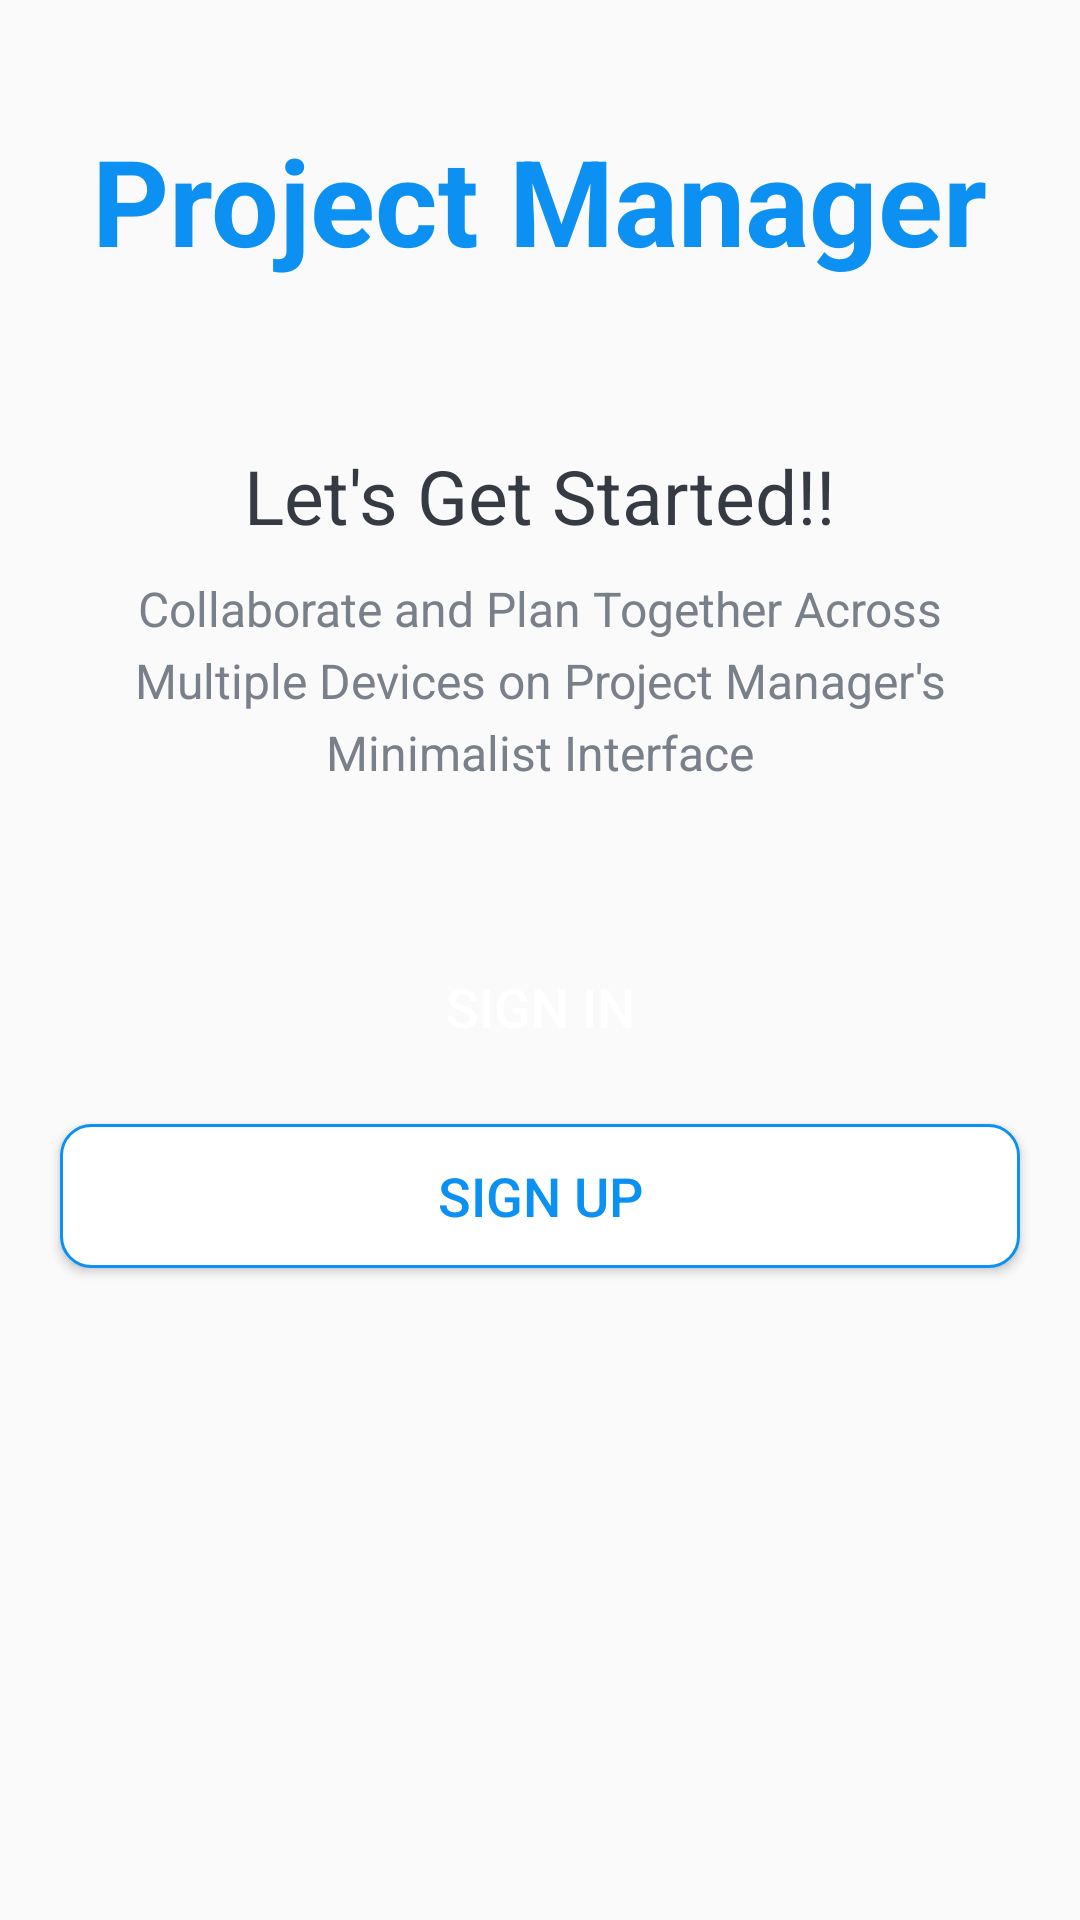

Here is an Android app screen rendered from its layout file. Give the layout XML and the strings, colors and styles it references.
<!-- AndroidManifest.xml: activity theme AppTheme.NoActionBar -->
<!-- res/layout/activity_intro.xml -->
<?xml version="1.0" encoding="utf-8"?>
<LinearLayout xmlns:android="http://schemas.android.com/apk/res/android"
    xmlns:app="http://schemas.android.com/apk/res-auto"
    xmlns:tools="http://schemas.android.com/tools"
    android:layout_width="match_parent"
    android:layout_height="match_parent"
    android:background="@drawable/intro_background"
    android:gravity="center_horizontal"
    android:orientation="vertical"
    tools:context=".activities.IntroActivity">

    <TextView
        android:id="@+id/tv_app_name"
        android:layout_width="wrap_content"
        android:layout_height="wrap_content"
        android:layout_marginTop="@dimen/introScreenTitleText_marginTop"
        android:text="@string/app_name"
        android:textColor="@color/colorAccent"
        android:textSize="@dimen/introScreenTitleText_size"
        android:textStyle="bold" />

    <ImageView
        android:layout_width="wrap_content"
        android:layout_height="wrap_content"
        android:layout_marginTop="@dimen/introScreenImage_marginTop"
        android:contentDescription="@string/image_contentDescription"
        android:src="@drawable/ic_task_image" />

    <TextView
        android:layout_width="wrap_content"
        android:layout_height="wrap_content"
        android:layout_marginTop="@dimen/letsGetStartedText_marginTop"
        android:text="@string/letsGetStartedText"
        android:textColor="@color/primaryTextColor"
        android:textSize="@dimen/letsGetStartedText_size" />

    <TextView
        android:layout_width="match_parent"
        android:layout_height="wrap_content"
        android:layout_marginStart="@dimen/introText_marginStartEnd"
        android:layout_marginTop="@dimen/introText_marginTop"
        android:layout_marginEnd="@dimen/introText_marginStartEnd"
        android:gravity="center"
        android:lineSpacingExtra="@dimen/introText_lineSpacingExtra"
        android:text="@string/introTextDescription"
        android:textColor="@color/secondaryTextColor"
        android:textSize="@dimen/introText_size" />

    <Button
        android:id="@+id/btn_sign_in_intro"
        android:layout_width="match_parent"
        android:layout_height="wrap_content"
        android:layout_gravity="center"
        android:layout_marginStart="@dimen/btn_marginStartEnd"
        android:layout_marginTop="@dimen/introScreenSignInBtn_marginTop"
        android:layout_marginEnd="@dimen/btn_marginStartEnd"
        android:background="@drawable/shape_button_rounded"
        android:foreground="?attr/selectableItemBackground"
        android:gravity="center"
        android:paddingTop="@dimen/btn_paddingTop"
        android:paddingBottom="@dimen/btn_paddingBottom"
        android:text="@string/signIn"
        android:textColor="@android:color/white"
        android:textSize="@dimen/btn_textSize" />

    <Button
        android:id="@+id/btn_sign_up_intro"
        android:layout_width="match_parent"
        android:layout_height="wrap_content"
        android:layout_gravity="center"
        android:layout_marginStart="@dimen/btn_marginStartEnd"
        android:layout_marginTop="@dimen/introScreenSignUpBtn_marginTop"
        android:layout_marginEnd="@dimen/btn_marginStartEnd"
        android:background="@drawable/white_border_shape_button_rounded"
        android:foreground="?attr/selectableItemBackground"
        android:gravity="center"
        android:paddingTop="@dimen/btn_paddingTop"
        android:paddingBottom="@dimen/btn_paddingBottom"
        android:text="@string/signUp"
        android:textColor="@color/colorPrimary"
        android:textSize="@dimen/btn_textSize" />

</LinearLayout>
<!-- resources referenced by this layout -->
<resources>
  <color name="colorAccent">#0C90F1</color>
  <color name="colorPrimary">#0C90F1</color>
  <color name="primaryTextColor">#363A43</color>
  <color name="secondaryTextColor">#7A8089</color>
  <dimen name="btn_marginStartEnd">20dp</dimen>
  <dimen name="btn_paddingBottom">8dp</dimen>
  <dimen name="btn_paddingTop">8dp</dimen>
  <dimen name="btn_textSize">18sp</dimen>
  <dimen name="introScreenImage_marginTop">30dp</dimen>
  <dimen name="introScreenSignInBtn_marginTop">50dp</dimen>
  <dimen name="introScreenSignUpBtn_marginTop">15dp</dimen>
  <dimen name="introScreenTitleText_marginTop">40dp</dimen>
  <dimen name="introScreenTitleText_size">40sp</dimen>
  <dimen name="introText_lineSpacingExtra">5dp</dimen>
  <dimen name="introText_marginStartEnd">20dp</dimen>
  <dimen name="introText_marginTop">10dp</dimen>
  <dimen name="introText_size">16sp</dimen>
  <dimen name="letsGetStartedText_marginTop">25dp</dimen>
  <dimen name="letsGetStartedText_size">25sp</dimen>
  <!-- drawable white_border_shape_button_rounded (drawable) -->
  <?xml version="1.0" encoding="utf-8"?>
  <shape xmlns:android="http://schemas.android.com/apk/res/android"
      android:shape="rectangle">
  
      <stroke android:color="#0C90F1"
          android:width="1dp" />
  
      <solid android:color="@android:color/white" />
  
      <corners android:radius="10dp" />
  </shape>
  <string name="app_name">Project Manager</string>
  <string name="image_contentDescription">image</string>
  <string name="introTextDescription">Collaborate and Plan Together Across Multiple Devices on Project Manager\'s Minimalist Interface</string>
  <string name="letsGetStartedText">Let\'s Get Started!!</string>
  <string name="signIn">SIGN IN</string>
  <string name="signUp">SIGN UP</string>
  <style name="AppTheme.NoActionBar">
          <item name="windowActionBar">false</item>
          <item name="windowNoTitle">true</item>
      </style>
</resources>
